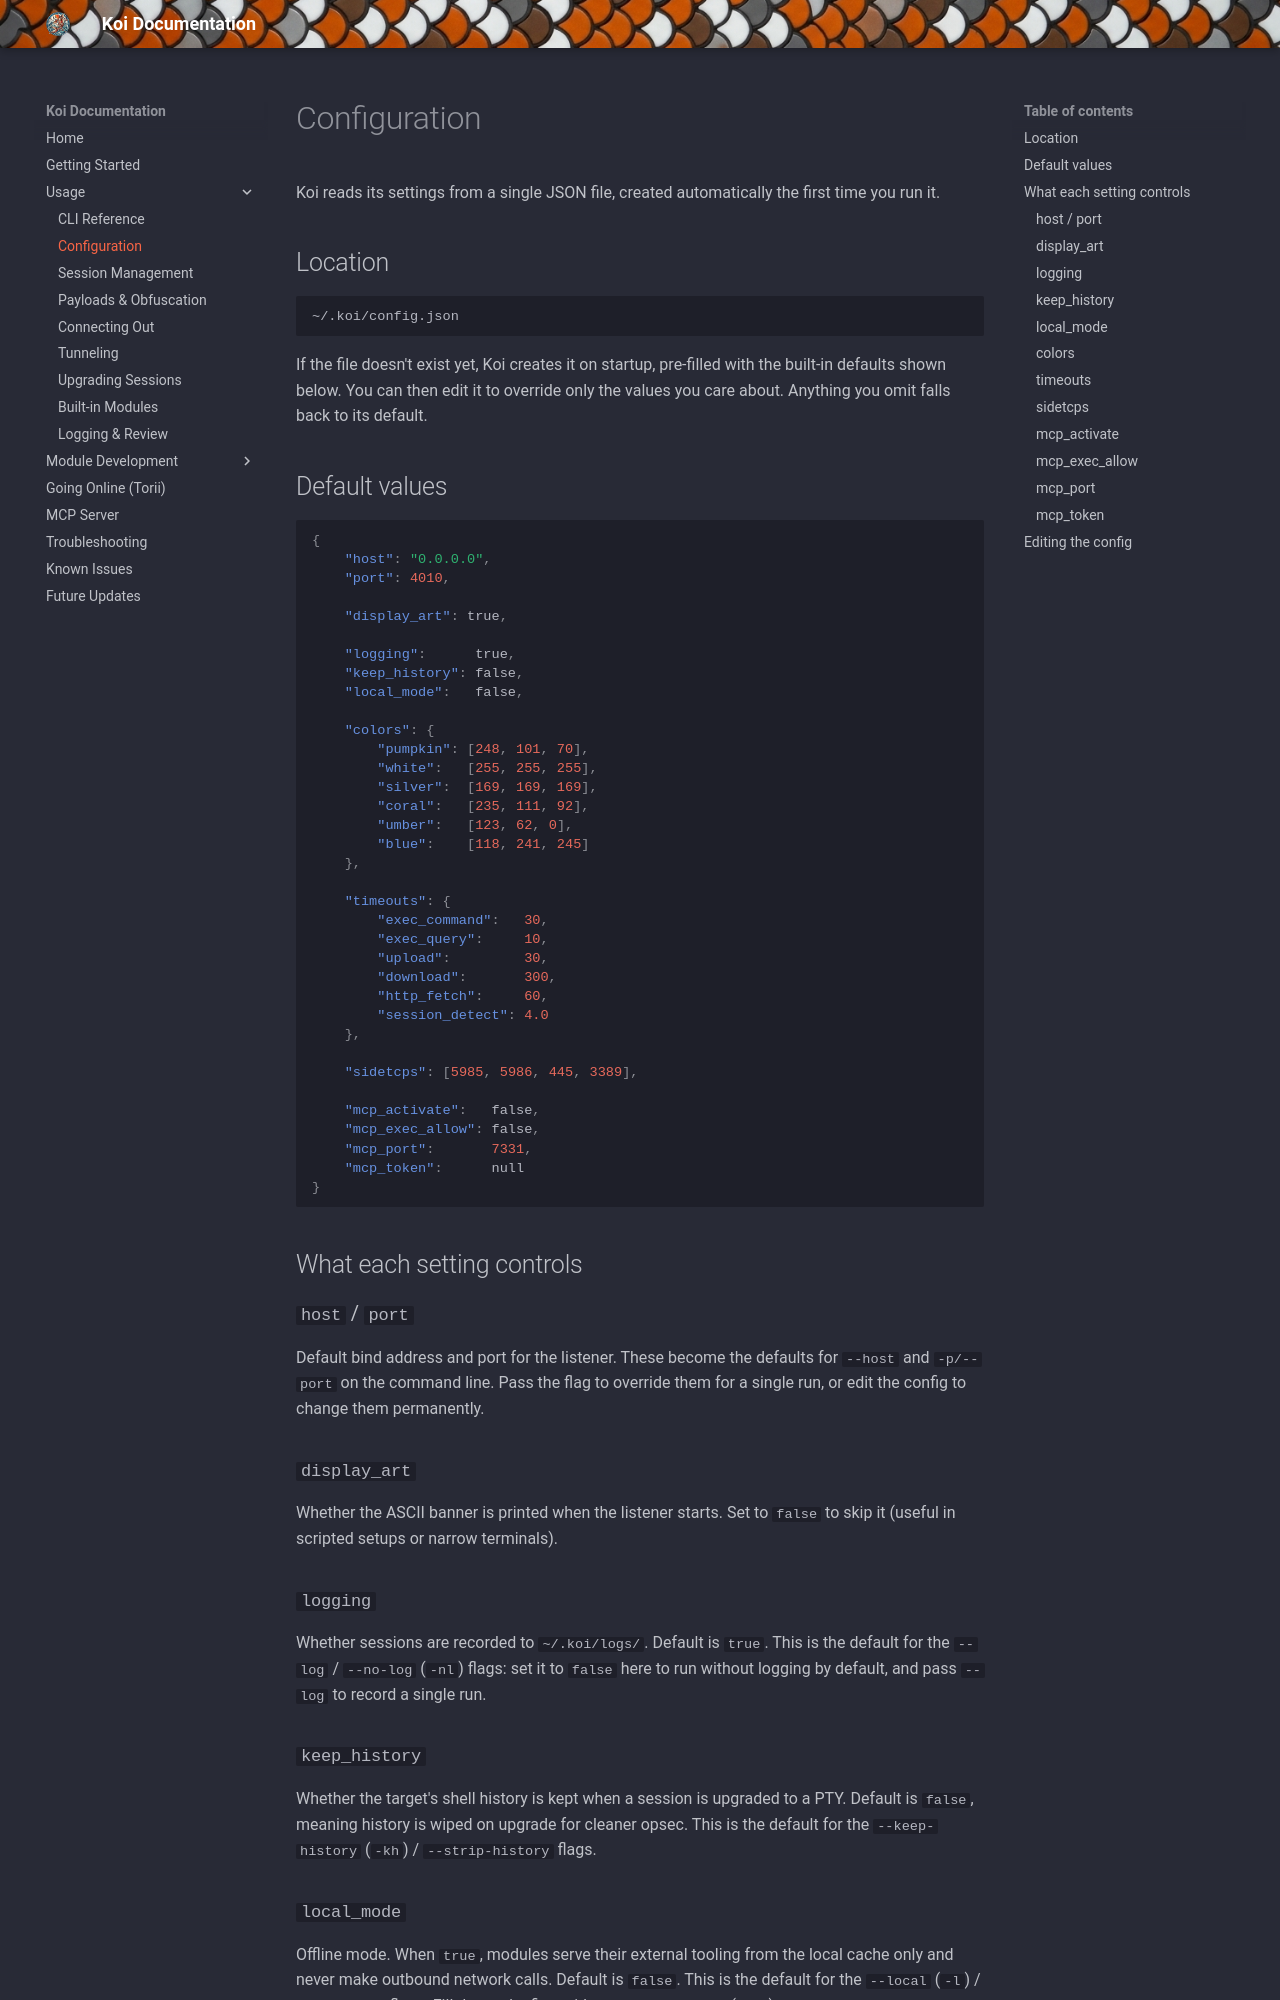

repository: b3rt1ng/koi-wiki · page: configuration/index.html · generator: mkdocs

# Configuration

Koi reads its settings from a single JSON file, created automatically the first time you run it.

## Location

```
~/.koi/config.json
```

If the file doesn't exist yet, Koi creates it on startup, pre-filled with the built-in defaults shown below. You can then edit it to override only the values you care about. Anything you omit falls back to its default.

## Default values

```json
{
    "host": "0.0.0.0",
    "port": 4010,

    "display_art": true,

    "logging":      true,
    "keep_history": false,
    "local_mode":   false,

    "colors": {
        "pumpkin": [248, 101, 70],
        "white":   [255, 255, 255],
        "silver":  [169, 169, 169],
        "coral":   [235, 111, 92],
        "umber":   [123, 62, 0],
        "blue":    [118, 241, 245]
    },

    "timeouts": {
        "exec_command":   30,
        "exec_query":     10,
        "upload":         30,
        "download":       300,
        "http_fetch":     60,
        "session_detect": 4.0
    },

    "sidetcps": [5985, 5986, 445, 3389],

    "mcp_activate":   false,
    "mcp_exec_allow": false,
    "mcp_port":       7331,
    "mcp_token":      null
}
```

## What each setting controls

### `host` / `port`

Default bind address and port for the listener. These become the defaults for `--host` and `-p/--port` on the command line. Pass the flag to override them for a single run, or edit the config to change them permanently.

### `display_art`

Whether the ASCII banner is printed when the listener starts. Set to `false` to skip it (useful in scripted setups or narrow terminals).

### `logging`

Whether sessions are recorded to `~/.koi/logs/`. Default is `true`. This is the default for the `--log` / `--no-log` (`-nl`) flags: set it to `false` here to run without logging by default, and pass `--log` to record a single run.

### `keep_history`

Whether the target's shell history is kept when a session is upgraded to a PTY. Default is `false`, meaning history is wiped on upgrade for cleaner opsec. This is the default for the `--keep-history` (`-kh`) / `--strip-history` flags.

### `local_mode`

Offline mode. When `true`, modules serve their external tooling from the local cache only and never make outbound network calls. Default is `false`. This is the default for the `--local` (`-l`) / `--no-local` flags. Fill the cache first with `--local-prepare` (`-lp`).
